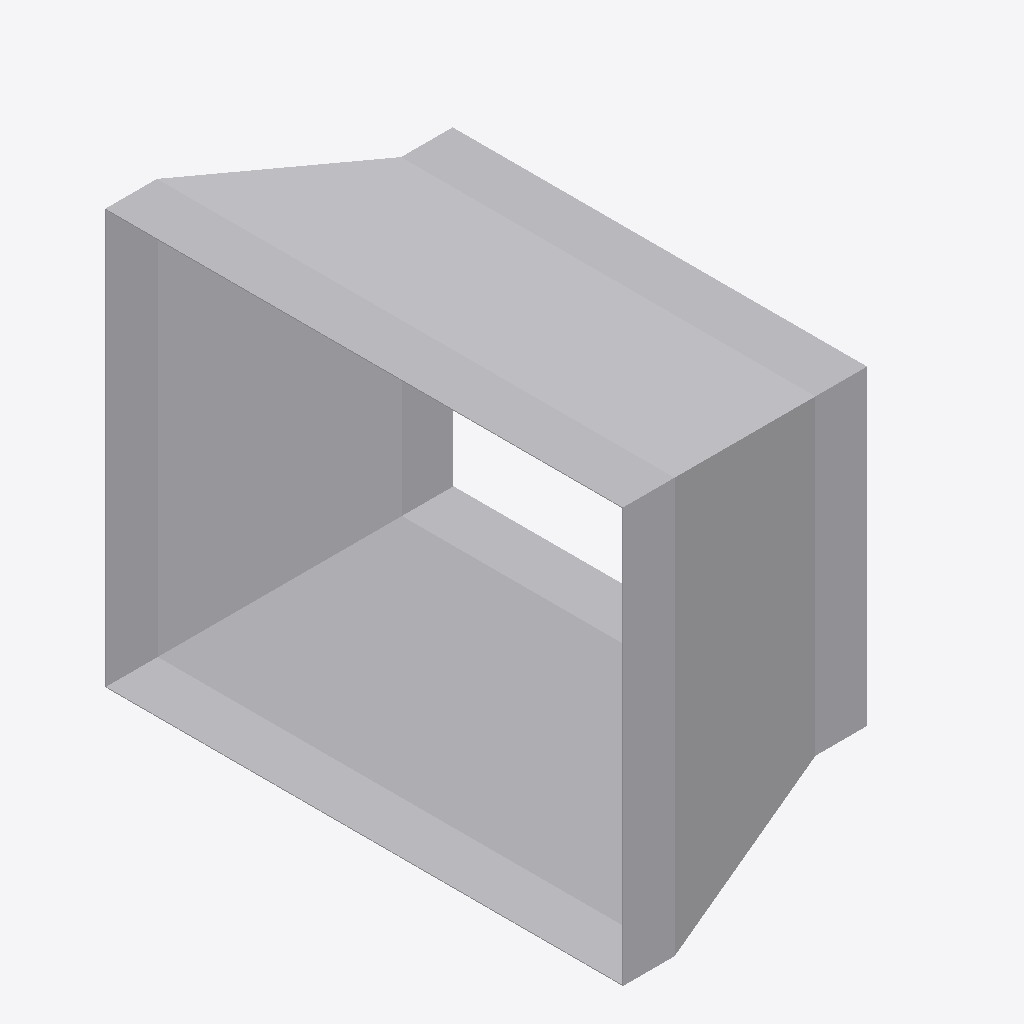
Isometric view of an IFC building model (IFC-SPF (STEP), schema IFC4, length unit metre), seen from the south-west, elements coloured by IFC class: 1 other element (light grey).
Extent 0.287 m × 0.502 m × 0.402 m (x, y, z). Elements (1): 1 IfcDuctFitting.

HEADER;
FILE_DESCRIPTION(('ViewDefinition[DesignTransferView]'),'2;1');
FILE_NAME('/dev/null','2026-11-13T17:25:30+08:00',(''),(''),'IfcOpenShell 0.8.5','IfcOpenShell 0.8.5','Nobody');
FILE_SCHEMA(('IFC4'));
ENDSEC;
DATA;
#1=IFCPROJECT('0gU4oQclnCcB7cAR0c7fJF',$,'Declared centred rectangular transition',$,$,$,$,(#8),#3);
#132=IFCDUCTFITTING('0vO79c8jTJt8g4jVJA93Q4',$,'RECTANGULAR-TRANSITION',$,$,#138,#133,$,.TRANSITION.);
ENDSEC;
